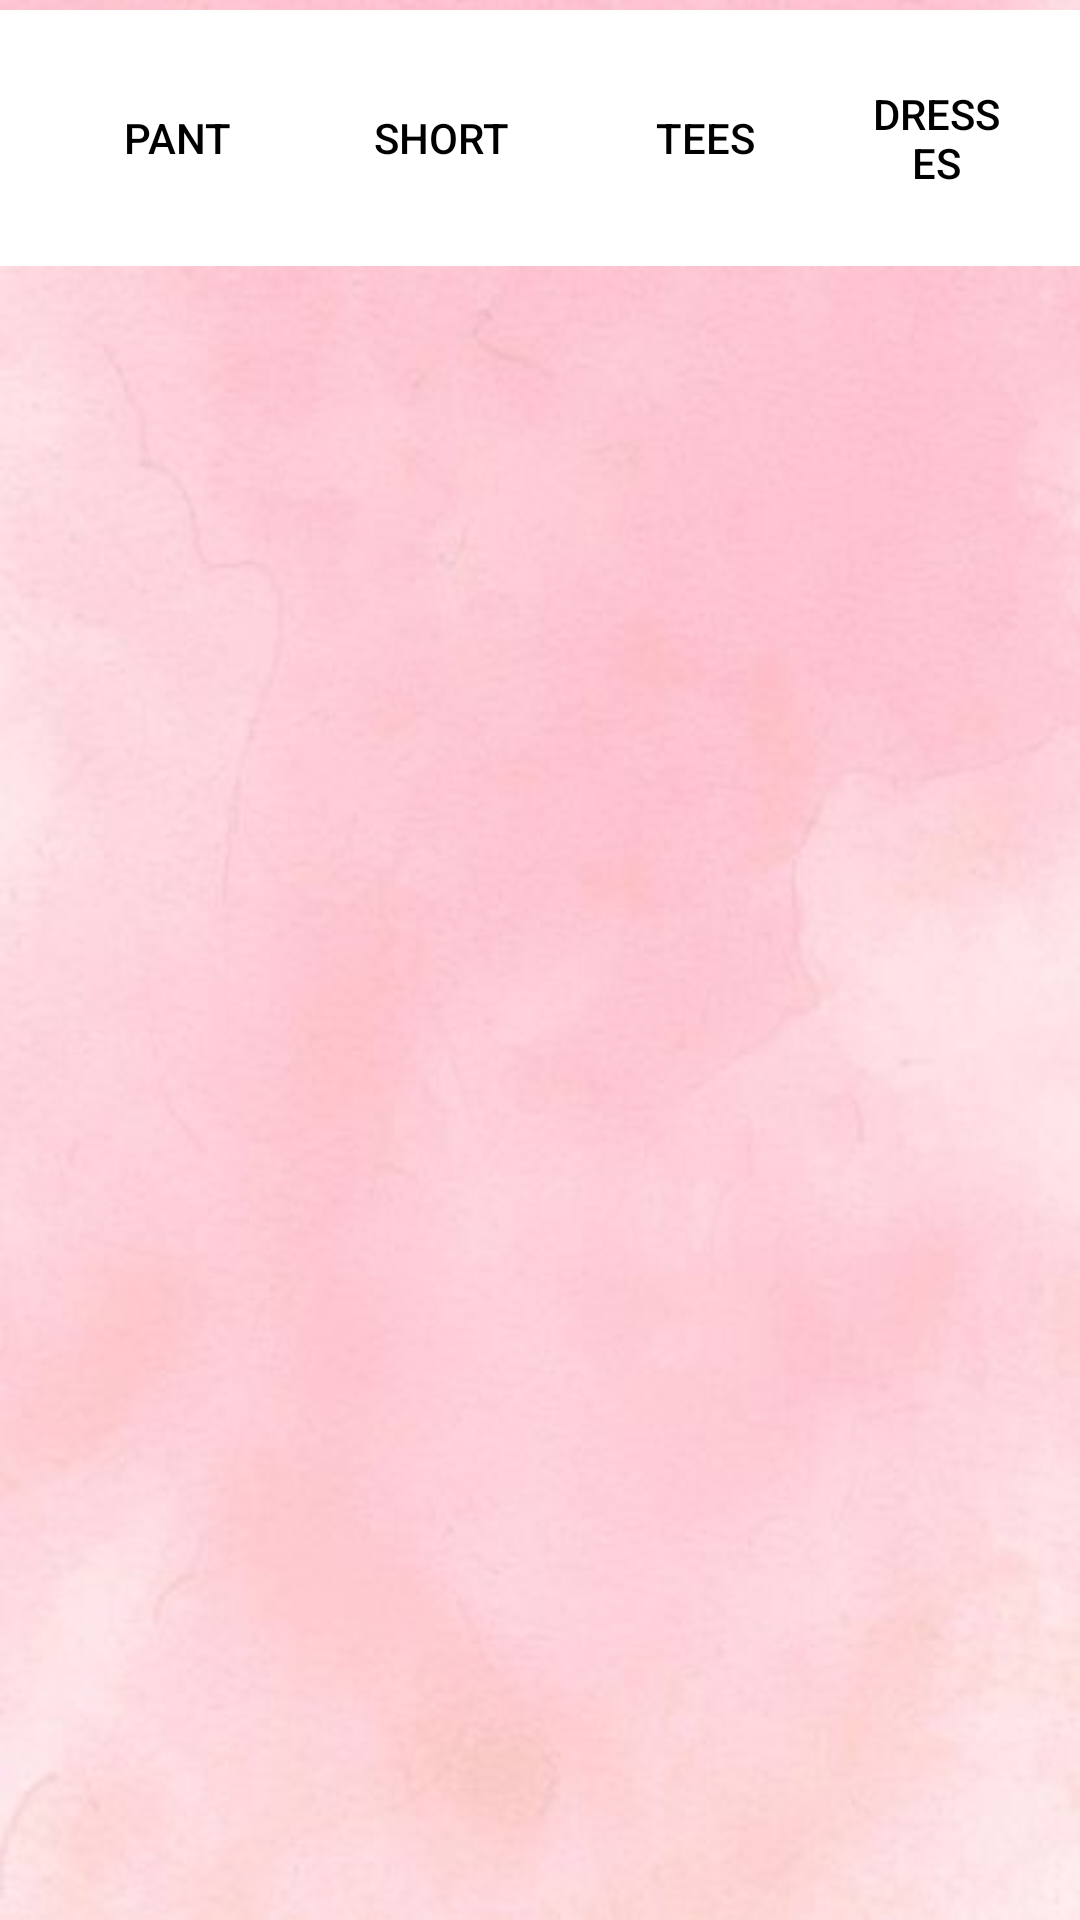

Here is an Android app screen rendered from its layout file. Give the layout XML and the strings, colors and styles it references.
<!-- AndroidManifest.xml: application theme Theme.VogueClothing -->
<!-- res/layout/fragment_category.xml -->
<?xml version="1.0" encoding="utf-8"?>
<androidx.constraintlayout.widget.ConstraintLayout xmlns:android="http://schemas.android.com/apk/res/android"
    xmlns:app="http://schemas.android.com/apk/res-auto"
    xmlns:tools="http://schemas.android.com/tools"
    android:layout_width="match_parent"
    android:layout_height="match_parent"
    android:background="@drawable/login"
    tools:context=".ui.Activity.DashboardActivity">

    
    <Space
        android:id="@+id/navbarSpace"
        android:layout_width="0dp"
        android:layout_height="56dp"
        app:layout_constraintTop_toTopOf="parent"
        app:layout_constraintStart_toStartOf="parent"
        app:layout_constraintEnd_toEndOf="parent" />

    
    <LinearLayout
        android:id="@+id/toolbar"
        android:layout_width="0dp"
        android:layout_height="wrap_content"
        android:background="@color/white"
        android:gravity="center"
        android:orientation="horizontal"
        android:padding="15dp"
        android:layout_marginTop="-53dp"
        app:layout_constraintTop_toBottomOf="@id/navbarSpace"
        app:layout_constraintStart_toStartOf="parent"
        app:layout_constraintEnd_toEndOf="parent">

        
        <Button
            android:id="@+id/btn_pant"
            android:layout_width="wrap_content"
            android:layout_height="wrap_content"
            android:background="?attr/selectableItemBackgroundBorderless"
            android:padding="10dp"
            android:text="Pant"
            android:textColor="@color/black" />

        
        <Button
            android:id="@+id/btn_short"
            android:layout_width="wrap_content"
            android:layout_height="wrap_content"
            android:background="?attr/selectableItemBackgroundBorderless"
            android:padding="10dp"
            android:text="Short"
            android:textColor="@color/black" />

        
        <Button
            android:id="@+id/btn_tees"
            android:layout_width="wrap_content"
            android:layout_height="wrap_content"
            android:background="?attr/selectableItemBackgroundBorderless"
            android:padding="10dp"
            android:text="Tees"
            android:textColor="@color/black" />

        
        <Button
            android:id="@+id/btn_dresses"
            android:layout_width="wrap_content"
            android:layout_height="wrap_content"
            android:background="?attr/selectableItemBackgroundBorderless"
            android:padding="10dp"
            android:text="Dresses"
            android:textColor="@color/black" />
    </LinearLayout>

    
    <FrameLayout
        android:id="@+id/fragmentContainer"
        android:layout_width="0dp"
        android:layout_height="0dp"
        app:layout_constraintTop_toBottomOf="@id/toolbar"
        app:layout_constraintBottom_toBottomOf="parent"
        app:layout_constraintStart_toStartOf="parent"
        app:layout_constraintEnd_toEndOf="parent" />
</androidx.constraintlayout.widget.ConstraintLayout>
<!-- resources referenced by this layout -->
<resources>
  <color name="black">#FF000000</color>
  <color name="white">#FFFFFFFF</color>
  <!-- drawable login: jpeg bitmap (drawable, 14750 bytes) -->
  <style name="Theme.VogueClothing" parent="Base.Theme.VogueClothing" />
  <style name="Base.Theme.VogueClothing" parent="Theme.Material3.DayNight.NoActionBar">
          
          
      </style>
</resources>
